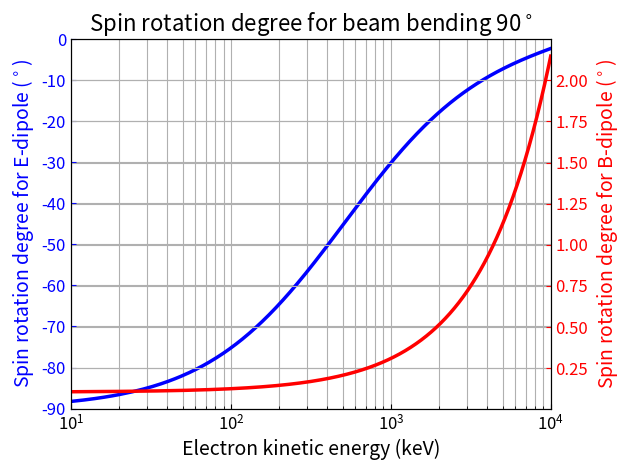

The script that saved this image:
import numpy as np
import matplotlib.pyplot as plt

c = 2.99792458 * 10**8
m_e = 0.510999 * 10**6  # m/e, MV/c**2
# dEk = 100
# N = 2 * dEk / 0.1 + 1
Ek = np.linspace(10, 10000, 4901)
gamma = Ek / 510.999 + 1
beta = np.sqrt(1 - 1 / gamma**2)
G = 0.00115965
Phi = 90  # degree, beam bent degree
#################################################

phi_B = Phi * G * gamma
phi_E = Phi * (G * gamma**2 - G - 1) / gamma

fig1, ax1 = plt.subplots()
ax1.semilogx(Ek, phi_E, 'b', linewidth=2.5)
ax1.set_xlim([10, 10000])
ax1.set_ylim([-90, 0])
ax1.grid(True, which='both')
ax1.set_xlabel('Electron kinetic energy (keV)', fontsize=14)
ax1.set_ylabel('Spin rotation degree for E-dipole ($^\circ$)',
               color='b', fontsize=14)
ax1.tick_params('y', colors='b')
ax1.tick_params(which='both', direction='in', labelsize=12,)

ax2 = ax1.twinx()
ax2.semilogx(Ek, phi_B, 'r', linewidth=2.5)
# ax2.set_ylim([0.143, 0.188])
# ax2.set_yticks([0.146, 0.152, 0.158, 0.164, 0.17, 0.176, 0.182, 0.188])
ax2.yaxis.grid()
ax2.set_ylabel('Spin rotation degree for B-dipole ($^\circ$)',
               color='r', fontsize=14)
ax2.tick_params('y', colors='r', direction='in', labelsize=12)
plt.title('Spin rotation degree for beam bending 90$^\circ$', fontsize=16)

fig1.tight_layout()
plt.show()
